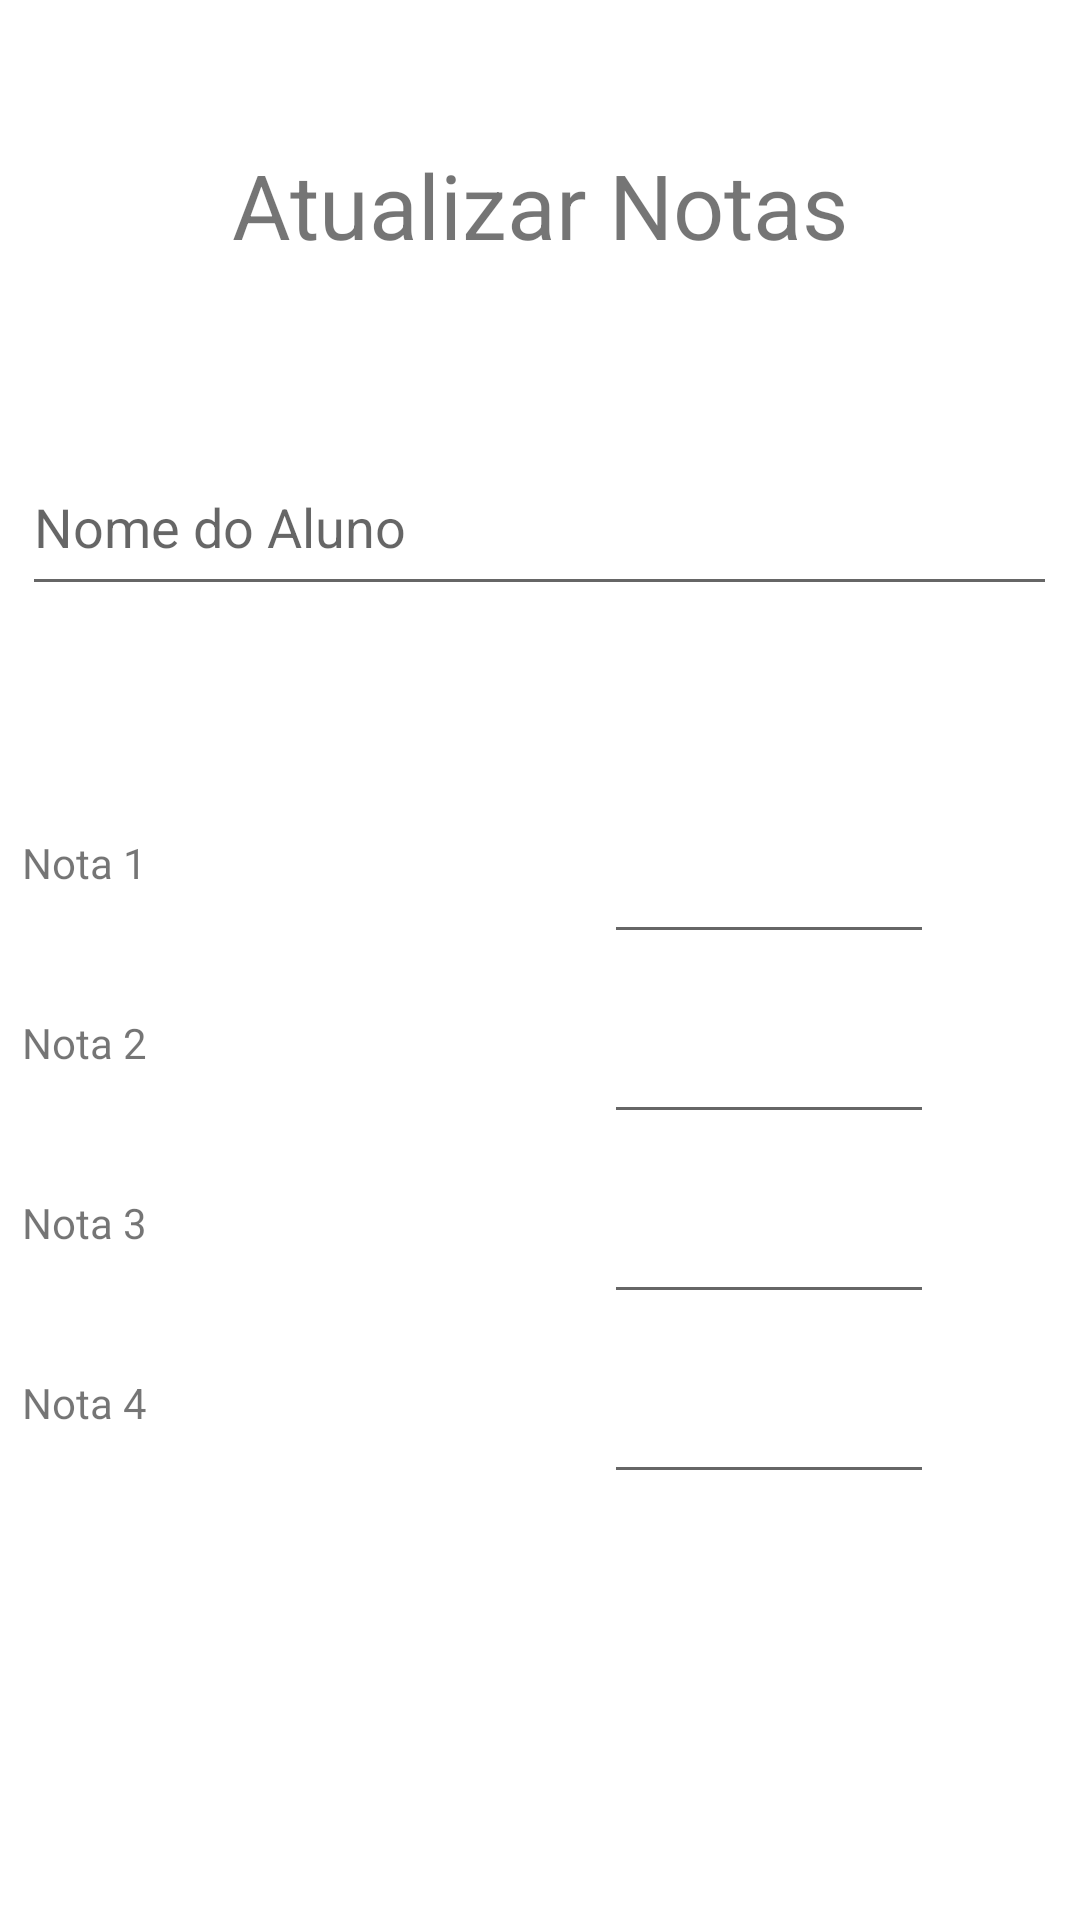

Layout XML and referenced resources for this Android screen:
<!-- AndroidManifest.xml: application theme Theme.NovoProjetoApp12Janeiro -->
<!-- res/layout/fragment_update.xml -->
<?xml version="1.0" encoding="utf-8"?>
<androidx.constraintlayout.widget.ConstraintLayout xmlns:android="http://schemas.android.com/apk/res/android"
    xmlns:app="http://schemas.android.com/apk/res-auto"
    xmlns:tools="http://schemas.android.com/tools"
    android:layout_width="match_parent"
    android:layout_height="match_parent"
    tools:context="View.CadastroNotasFragment"
    android:id="@+id/TelaCadastroNotas">


    <TextView
        android:id="@+id/textViewUpdate"
        android:layout_width="264dp"
        android:layout_height="54dp"
        android:layout_marginTop="48dp"
        android:text="Atualizar Notas"
        android:textAlignment="center"
        android:textSize="30dp"
        app:layout_constraintEnd_toEndOf="parent"
        app:layout_constraintStart_toStartOf="parent"
        app:layout_constraintTop_toTopOf="parent" />


    <EditText
        android:id="@+id/editTextNomeAlunoUpdate"
        android:layout_width="345dp"
        android:layout_height="56dp"
        android:layout_marginTop="44dp"
        android:ems="10"
        android:inputType="textPersonName"
        android:hint="Nome do Aluno"
        app:layout_constraintEnd_toEndOf="@+id/textViewUpdate"
        app:layout_constraintHorizontal_bias="0.506"
        app:layout_constraintStart_toStartOf="@+id/textViewUpdate"
        app:layout_constraintTop_toBottomOf="@+id/textViewUpdate" />

    <TextView
        android:id="@+id/textViewNota1Update"
        android:layout_width="110dp"
        android:layout_height="40dp"
        android:layout_marginTop="76dp"
        android:text="Nota 1"
        app:layout_constraintEnd_toEndOf="@+id/editTextNomeAlunoUpdate"
        app:layout_constraintHorizontal_bias="0.0"
        app:layout_constraintStart_toStartOf="@+id/editTextNomeAlunoUpdate"
        app:layout_constraintTop_toBottomOf="@+id/editTextNomeAlunoUpdate" />

    <TextView
        android:id="@+id/textViewNota2Update"
        android:layout_width="110dp"
        android:layout_height="40dp"
        android:layout_marginTop="20dp"
        android:text="Nota 2"
        app:layout_constraintEnd_toEndOf="@+id/textViewNota1Update"
        app:layout_constraintHorizontal_bias="0.0"
        app:layout_constraintStart_toStartOf="@+id/textViewNota1Update"
        app:layout_constraintTop_toBottomOf="@+id/textViewNota1Update" />

    <TextView
        android:id="@+id/textViewNota3Update"
        android:layout_width="110dp"
        android:layout_height="40dp"
        android:layout_marginTop="20dp"
        android:text="Nota 3"
        app:layout_constraintEnd_toEndOf="@+id/textViewNota2Update"
        app:layout_constraintHorizontal_bias="0.0"
        app:layout_constraintStart_toStartOf="@+id/textViewNota2Update"
        app:layout_constraintTop_toBottomOf="@+id/textViewNota2Update" />

    <TextView
        android:id="@+id/textView5Update"
        android:layout_width="110dp"
        android:layout_height="40dp"
        android:layout_marginTop="20dp"
        android:text="Nota 4"
        app:layout_constraintEnd_toEndOf="@+id/textViewNota3Update"
        app:layout_constraintHorizontal_bias="0.0"
        app:layout_constraintStart_toStartOf="@+id/textViewNota3Update"
        app:layout_constraintTop_toBottomOf="@+id/textViewNota3Update" />

    <EditText
        android:id="@+id/editTextNumberNota1Update"
        android:layout_width="110dp"
        android:layout_height="40dp"
        android:layout_marginTop="76dp"
        android:ems="10"
        android:inputType="number"
        app:layout_constraintEnd_toEndOf="@+id/editTextNomeAlunoUpdate"
        app:layout_constraintHorizontal_bias="0.825"
        app:layout_constraintStart_toStartOf="@+id/editTextNomeAlunoUpdate"
        app:layout_constraintTop_toBottomOf="@+id/editTextNomeAlunoUpdate" />

    <EditText
        android:id="@+id/editTextNumberNota2Update"
        android:layout_width="110dp"
        android:layout_height="40dp"
        android:layout_marginTop="20dp"
        android:ems="10"
        android:inputType="number"
        app:layout_constraintEnd_toEndOf="@+id/editTextNumberNota1Update"
        app:layout_constraintHorizontal_bias="0.0"
        app:layout_constraintStart_toStartOf="@+id/editTextNumberNota1Update"
        app:layout_constraintTop_toBottomOf="@+id/editTextNumberNota1Update" />

    <EditText
        android:id="@+id/editTextNumberNota3Update"
        android:layout_width="110dp"
        android:layout_height="40dp"
        android:layout_marginTop="20dp"
        android:ems="10"
        android:inputType="number"
        app:layout_constraintEnd_toEndOf="@+id/editTextNumberNota2Update"
        app:layout_constraintHorizontal_bias="0.0"
        app:layout_constraintStart_toStartOf="@+id/editTextNumberNota2Update"
        app:layout_constraintTop_toBottomOf="@+id/editTextNumberNota2Update" />

    <EditText
        android:id="@+id/editTextNumberNota4Update"
        android:layout_width="110dp"
        android:layout_height="40dp"
        android:layout_marginTop="20dp"
        android:ems="10"
        android:inputType="number"
        app:layout_constraintEnd_toEndOf="@+id/editTextNumberNota3Update"
        app:layout_constraintHorizontal_bias="0.0"
        app:layout_constraintStart_toStartOf="@+id/editTextNumberNota3Update"
        app:layout_constraintTop_toBottomOf="@+id/editTextNumberNota3Update" />

    <Button
        android:id="@+id/buttonAtualizarNota"
        android:layout_width="wrap_content"
        android:layout_height="wrap_content"
        android:layout_marginTop="448dp"
        android:text="Atualizar"
        app:layout_constraintEnd_toEndOf="@+id/editTextNomeAlunoUpdate"
        app:layout_constraintHorizontal_bias="0.498"
        app:layout_constraintStart_toStartOf="@+id/editTextNomeAlunoUpdate"
        app:layout_constraintTop_toBottomOf="@+id/editTextNomeAlunoUpdate" />
</androidx.constraintlayout.widget.ConstraintLayout>
<!-- resources referenced by this layout -->
<resources>
  <style name="Theme.NovoProjetoApp12Janeiro" parent="Theme.MaterialComponents.DayNight.DarkActionBar">
          
          <item name="colorPrimary">@color/purple_500</item>
          <item name="colorPrimaryVariant">@color/purple_700</item>
          <item name="colorOnPrimary">@color/white</item>
          
          <item name="colorSecondary">@color/teal_200</item>
          <item name="colorSecondaryVariant">@color/teal_700</item>
          <item name="colorOnSecondary">@color/black</item>
          
          <item name="android:statusBarColor">?attr/colorPrimaryVariant</item>
          
      </style>
  <!-- not gathered from this repository: default colours our renderer supplied (Android Studio template values) -->
  <color name="purple_500">#FF6200EE</color>
  <color name="purple_700">#FF3700B3</color>
  <color name="teal_200">#FF03DAC5</color>
  <color name="teal_700">#FF018786</color>
  <color name="black">#FF000000</color>
  <color name="white">#FFFFFFFF</color>
</resources>
